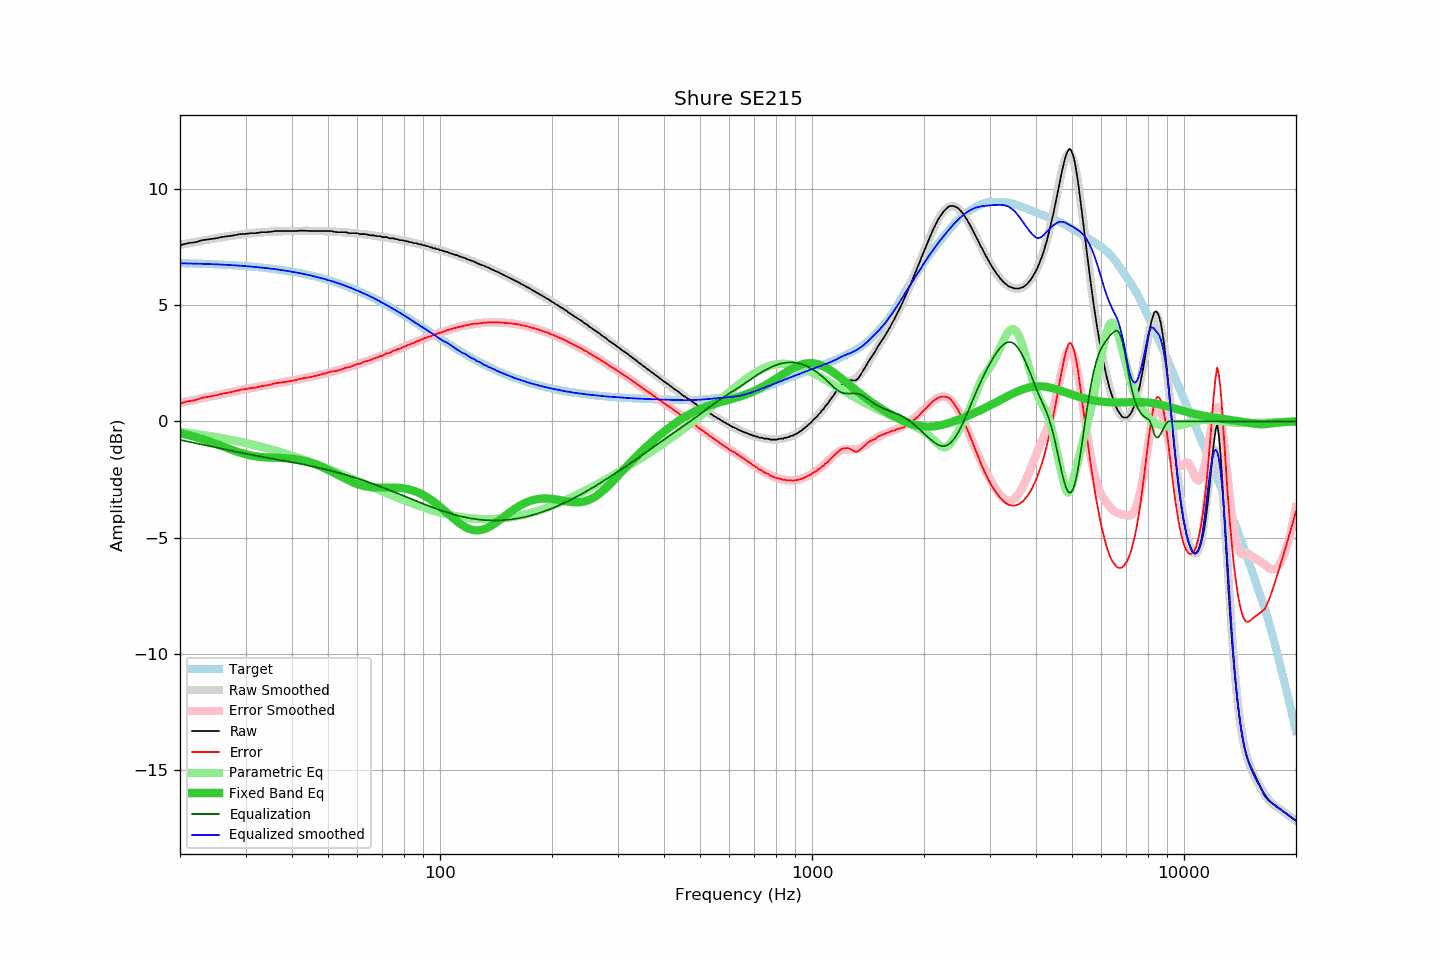

Values plotted in this chart, from the file beside it:
frequency, raw, error, smoothed, error_smoothed, equalization, parametric_eq, equalized_raw, equalized_smoothed, target
20, 7.58, 0.77, 7.60, 0.80, -0.80, -0.51, 6.78, 6.80, 6.81
21, 7.67, 0.87, 7.66, 0.87, -0.87, -0.58, 6.80, 6.79, 6.80
22, 7.71, 0.92, 7.72, 0.93, -0.93, -0.67, 6.77, 6.79, 6.79
23, 7.80, 1.02, 7.78, 1.00, -1.00, -0.76, 6.80, 6.78, 6.78
24, 7.84, 1.07, 7.83, 1.06, -1.06, -0.86, 6.78, 6.77, 6.77
25, 7.88, 1.12, 7.88, 1.12, -1.12, -0.97, 6.75, 6.76, 6.76
26, 7.94, 1.19, 7.92, 1.18, -1.18, -1.07, 6.76, 6.74, 6.74
27, 7.97, 1.24, 7.97, 1.24, -1.24, -1.17, 6.73, 6.73, 6.73
28, 8.01, 1.29, 8.00, 1.29, -1.29, -1.26, 6.72, 6.71, 6.71
29, 8.06, 1.36, 8.04, 1.34, -1.34, -1.35, 6.72, 6.70, 6.70
30, 8.07, 1.39, 8.07, 1.39, -1.39, -1.41, 6.68, 6.68, 6.68
31, 8.10, 1.44, 8.09, 1.43, -1.43, -1.47, 6.66, 6.66, 6.66
32, 8.10, 1.46, 8.11, 1.47, -1.47, -1.51, 6.62, 6.64, 6.64
33, 8.14, 1.52, 8.13, 1.51, -1.51, -1.53, 6.62, 6.62, 6.62
34, 8.14, 1.54, 8.15, 1.55, -1.55, -1.55, 6.59, 6.60, 6.60
35, 8.16, 1.58, 8.16, 1.59, -1.59, -1.56, 6.57, 6.57, 6.57
36, 8.19, 1.64, 8.17, 1.62, -1.62, -1.56, 6.56, 6.55, 6.55
37, 8.19, 1.66, 8.18, 1.66, -1.66, -1.57, 6.53, 6.52, 6.52
38, 8.19, 1.69, 8.19, 1.69, -1.69, -1.58, 6.50, 6.50, 6.50
39, 8.19, 1.72, 8.19, 1.72, -1.72, -1.59, 6.46, 6.47, 6.47
40, 8.19, 1.75, 8.19, 1.76, -1.76, -1.61, 6.43, 6.44, 6.44
41, 8.19, 1.78, 8.20, 1.79, -1.79, -1.63, 6.40, 6.41, 6.41
42, 8.21, 1.83, 8.20, 1.82, -1.82, -1.66, 6.38, 6.38, 6.38
43, 8.21, 1.86, 8.20, 1.86, -1.86, -1.69, 6.35, 6.34, 6.35
44, 8.20, 1.89, 8.20, 1.89, -1.89, -1.73, 6.31, 6.31, 6.31
45, 8.19, 1.91, 8.20, 1.92, -1.92, -1.78, 6.26, 6.27, 6.28
46, 8.19, 1.95, 8.19, 1.96, -1.96, -1.83, 6.23, 6.24, 6.24
47, 8.19, 1.98, 8.19, 1.99, -1.99, -1.89, 6.20, 6.20, 6.20
48, 8.19, 2.02, 8.19, 2.02, -2.02, -1.95, 6.16, 6.16, 6.16
49, 8.19, 2.06, 8.18, 2.06, -2.06, -2.01, 6.13, 6.12, 6.12
50, 8.19, 2.10, 8.18, 2.09, -2.09, -2.08, 6.09, 6.08, 6.08
51, 8.19, 2.15, 8.17, 2.13, -2.13, -2.15, 6.06, 6.04, 6.04
52, 8.16, 2.16, 8.16, 2.16, -2.16, -2.22, 5.99, 6.00, 6.00
53, 8.14, 2.18, 8.15, 2.20, -2.20, -2.29, 5.94, 5.95, 5.96
54, 8.14, 2.23, 8.14, 2.24, -2.24, -2.36, 5.90, 5.91, 5.91
55, 8.14, 2.27, 8.14, 2.27, -2.27, -2.43, 5.87, 5.86, 5.87
56, 8.14, 2.32, 8.13, 2.31, -2.31, -2.49, 5.83, 5.82, 5.82
57, 8.10, 2.33, 8.11, 2.34, -2.34, -2.55, 5.75, 5.77, 5.77
58, 8.10, 2.37, 8.10, 2.38, -2.38, -2.60, 5.72, 5.72, 5.72
59, 8.10, 2.42, 8.09, 2.42, -2.42, -2.65, 5.68, 5.67, 5.68
60, 8.10, 2.47, 8.08, 2.46, -2.46, -2.70, 5.64, 5.62, 5.63
61, 8.06, 2.48, 8.07, 2.49, -2.49, -2.74, 5.56, 5.57, 5.58
62, 8.06, 2.53, 8.06, 2.53, -2.53, -2.77, 5.53, 5.52, 5.53
63, 8.06, 2.58, 8.04, 2.57, -2.57, -2.79, 5.49, 5.48, 5.47
64, 8.03, 2.60, 8.03, 2.61, -2.61, -2.81, 5.42, 5.42, 5.42
65, 8.01, 2.64, 8.02, 2.65, -2.65, -2.83, 5.36, 5.37, 5.37
66, 8.01, 2.69, 8.00, 2.68, -2.68, -2.84, 5.32, 5.32, 5.32
67, 7.99, 2.72, 7.99, 2.72, -2.72, -2.85, 5.26, 5.26, 5.26
68, 7.97, 2.76, 7.97, 2.76, -2.76, -2.85, 5.21, 5.21, 5.21
69, 7.97, 2.81, 7.96, 2.80, -2.80, -2.85, 5.17, 5.16, 5.16
70, 7.93, 2.82, 7.94, 2.84, -2.84, -2.85, 5.09, 5.10, 5.10
71, 7.93, 2.88, 7.93, 2.88, -2.88, -2.85, 5.05, 5.05, 5.05
72, 7.93, 2.93, 7.91, 2.91, -2.91, -2.85, 5.01, 5.00, 5.00
73, 7.88, 2.93, 7.89, 2.95, -2.95, -2.85, 4.92, 4.94, 4.94
74, 7.88, 2.99, 7.88, 2.99, -2.99, -2.85, 4.89, 4.89, 4.89
75, 7.88, 3.04, 7.86, 3.03, -3.03, -2.85, 4.85, 4.83, 4.83
76, 7.84, 3.06, 7.84, 3.07, -3.07, -2.85, 4.77, 4.78, 4.78
77, 7.84, 3.11, 7.83, 3.10, -3.10, -2.86, 4.73, 4.72, 4.73
78, 7.80, 3.13, 7.81, 3.14, -3.14, -2.86, 4.66, 4.67, 4.67
79, 7.80, 3.18, 7.79, 3.18, -3.18, -2.87, 4.62, 4.62, 4.62
... 553 more rows
